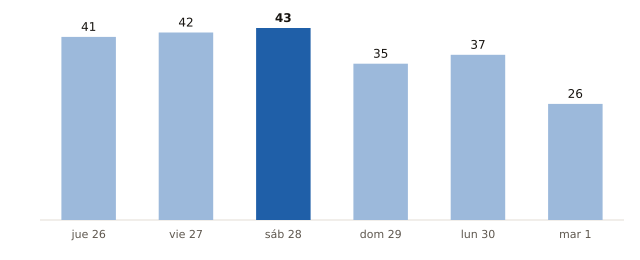

The data file committed next to this chart (first rows):
fecha, municipios_prob_90_o_mas
2026-11-26, 41
2026-11-27, 42
2026-11-28, 43
2026-11-29, 35
2026-11-30, 37
2026-12-01, 26
